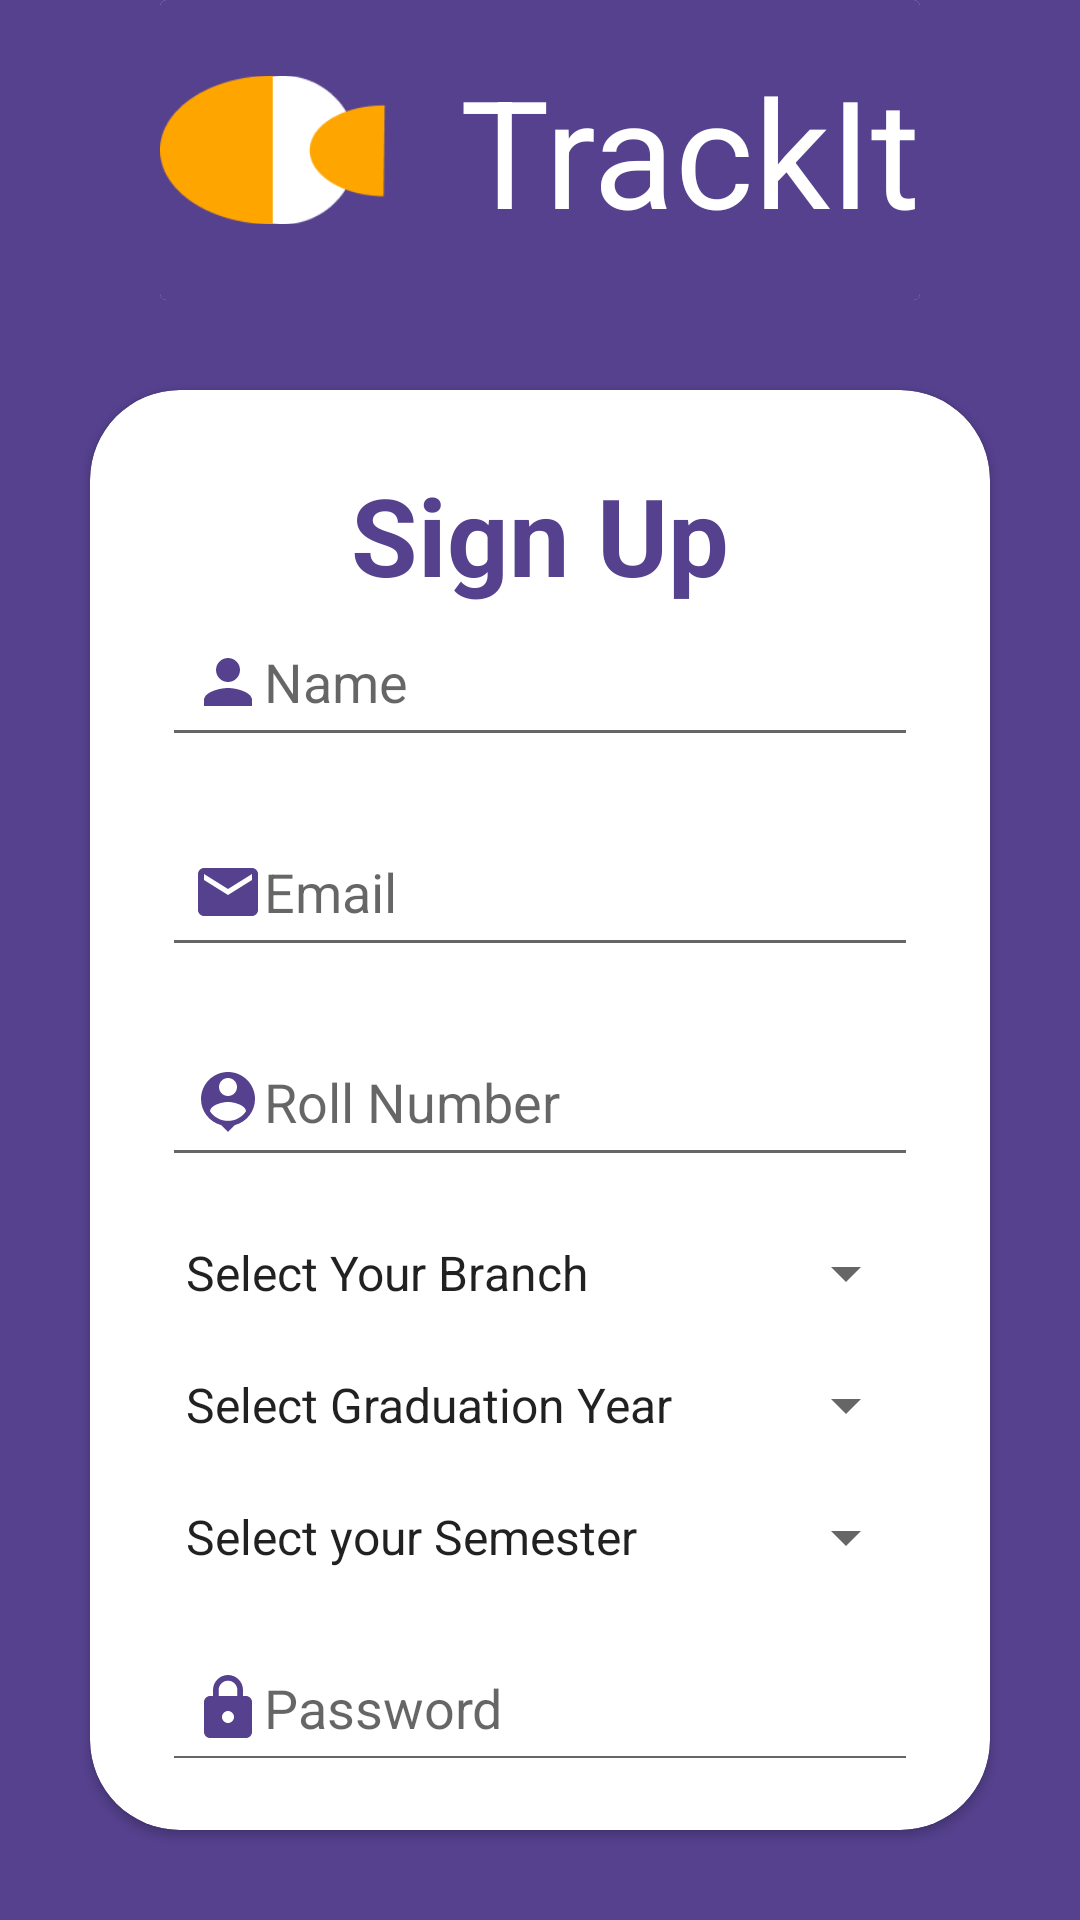

Produce the Android XML layout that renders to this screen, including the resource entries it uses.
<!-- AndroidManifest.xml: application theme Theme.Login -->
<!-- res/layout/activity_signup.xml -->
<?xml version="1.0" encoding="utf-8"?>
<LinearLayout
    xmlns:android="http://schemas.android.com/apk/res/android"
    xmlns:app="http://schemas.android.com/apk/res-auto"
    xmlns:tools="http://schemas.android.com/tools"
    android:layout_width="match_parent"
    android:layout_height="match_parent"
    android:orientation="vertical"

    android:gravity="center"
    android:background="@color/purple"
    tools:context=".SignupActivity">

    <androidx.cardview.widget.CardView
        android:layout_width="wrap_content"
        android:layout_height="wrap_content"
        android:background="@color/purple"
        android:elevation="0dp"
        app:cardElevation="0dp"
        >
        <LinearLayout
            android:layout_width="match_parent"
            android:layout_height="match_parent"
            android:orientation="horizontal"
            android:background="@color/purple"
            >
            <ImageView
                android:id="@+id/imageView9"
                android:layout_width="100dp"
                android:layout_height="100dp"
                android:layout_weight="1"
                app:srcCompat="@drawable/app_logo" />


            <TextView
                android:id="@+id/Title"
                android:layout_width="wrap_content"
                android:layout_height="wrap_content"
                android:layout_gravity="center"
                android:textSize="50dp"
                android:background="@color/purple"

                android:textColor="@color/white"
                android:text="TrackIt" />




        </LinearLayout>



    </androidx.cardview.widget.CardView>




    <androidx.cardview.widget.CardView
        android:layout_width="match_parent"
        android:padding="24dp"
        android:layout_margin="30dp"
        app:cardCornerRadius="30dp"
        android:elevation="20dp"

        android:layout_height="wrap_content">

        <LinearLayout
            android:layout_width="match_parent"
            android:layout_height="wrap_content"
            android:layout_gravity="center_horizontal"
            android:padding="24dp"
            android:orientation="vertical">




            <TextView
                android:id="@+id/SignUpHeading"
                android:layout_width="match_parent"
                android:layout_height="wrap_content"
                android:text="Sign Up"
                android:textStyle="bold"
                android:textColor="@color/purple"

                android:textAlignment="center"
                android:textSize="36sp" />



            <com.google.android.material.textfield.TextInputEditText
                android:id="@+id/Signup_Name"
                android:layout_width="match_parent"
                android:layout_height="50dp"
                android:padding="10dp"
                android:ems="10"
                android:hint="Name"
                android:drawableLeft="@drawable/baseline_person_24"
                android:inputType="textPersonName"
                 />



            <com.google.android.material.textfield.TextInputEditText
                android:id="@+id/Signup_Email"
                android:layout_width="match_parent"
                android:layout_height="50dp"
                android:padding="10dp"
                android:ems="10"
                android:hint="Email"
                android:layout_marginTop="20dp"
                android:drawableLeft="@drawable/baseline_email_24"
                android:inputType="textEmailAddress"
                 />

            <com.google.android.material.textfield.TextInputEditText
                android:id="@+id/Signup_RollNo"
                android:layout_width="match_parent"
                android:layout_height="50dp"
                android:padding="10dp"
                android:ems="10"
                android:hint="Roll Number"
                android:layout_marginTop="20dp"
                android:drawableLeft="@drawable/baseline_person_pin_24"
                android:inputType="textPersonName"
                 />

            <Spinner
                android:id="@+id/branch"
                android:layout_width="match_parent"
                android:layout_height="wrap_content"
                android:layout_marginTop="20dp"
                android:entries="@array/Branches"
                android:spinnerMode="dropdown" />

            <androidx.appcompat.widget.AppCompatSpinner
                android:id="@+id/batch"
                android:layout_width="match_parent"
                android:layout_height="wrap_content"
                android:layout_marginTop="20dp"
                android:entries="@array/Batches"/>

            <androidx.appcompat.widget.AppCompatSpinner
                android:id="@+id/semester"
                android:layout_width="match_parent"
                android:layout_height="wrap_content"
                android:layout_marginTop="20dp"
                android:entries="@array/Semesters"/>

            <com.google.android.material.textfield.TextInputEditText
                android:id="@+id/Signup_Password"
                android:layout_width="match_parent"
                android:layout_height="50dp"
                android:padding="10dp"
                android:ems="10"
                android:hint="Password"
                android:layout_marginTop="20dp"
                android:drawableLeft="@drawable/baseline_lock_24"
                android:inputType="textPassword"
                />


            <Button
                android:id="@+id/SignUp"
                android:layout_width="match_parent"
                android:layout_marginTop="20dp"
                android:padding="10dp"
                android:textSize="18sp"
                android:layout_height="wrap_content"
                android:background="@color/purple"
                android:textColor="@color/white"
                android:text="Sign Up" />

            <TextView
                android:id="@+id/redirectLogin"
                android:layout_width="match_parent"
                android:layout_height="wrap_content"
                android:layout_gravity="center"
                android:gravity="center"
                android:textSize="15sp"
                android:text="Already a user? login " />


        </LinearLayout>
    </androidx.cardview.widget.CardView>




</LinearLayout>
<!-- resources referenced by this layout -->
<resources>
  <string-array name="Batches">
          <item>Select Graduation Year</item>
          <item>2020</item>
          <item>2021</item>
          <item>2022</item>
          <item>2023</item>
          <item>2024</item>
          <item>2025</item>
          <item>2026</item>
  
      </string-array>
  <string-array name="Branches">
          <item>Select Your Branch</item>
          <item>Computer Science and Engineering</item>
          <item>Information Technology</item>
          <item>Electronics and Telecommunication Engineering</item>
          <item>Electronics and Instrumentation Engineering</item>
          <item>Electrical Engineering</item>
          <item>Mechanical Engineering</item>
          <item>Civil Engineering</item>
          <item>Industrial and Production Engineering</item>
          <item>Biomedical Engineering</item>
      </string-array>
  <string-array name="Semesters">
          <item>Select your Semester</item>
          <item>3</item>
          <item>4</item>
          <item>5</item>
  
  
      </string-array>
  <color name="purple">#55418E</color>
  <color name="white">#FFFFFFFF</color>
  <!-- drawable baseline_email_24 (drawable) -->
  <vector android:height="24dp" android:tint="#55418E"
      android:viewportHeight="24" android:viewportWidth="24"
      android:width="24dp" xmlns:android="http://schemas.android.com/apk/res/android">
      <path android:fillColor="@android:color/white" android:pathData="M20,4L4,4c-1.1,0 -1.99,0.9 -1.99,2L2,18c0,1.1 0.9,2 2,2h16c1.1,0 2,-0.9 2,-2L22,6c0,-1.1 -0.9,-2 -2,-2zM20,8l-8,5 -8,-5L4,6l8,5 8,-5v2z"/>
  </vector>
  <!-- drawable baseline_lock_24 (drawable) -->
  <vector android:height="24dp" android:tint="#55418E"
      android:viewportHeight="24" android:viewportWidth="24"
      android:width="24dp" xmlns:android="http://schemas.android.com/apk/res/android">
      <path android:fillColor="@android:color/white" android:pathData="M18,8h-1L17,6c0,-2.76 -2.24,-5 -5,-5S7,3.24 7,6v2L6,8c-1.1,0 -2,0.9 -2,2v10c0,1.1 0.9,2 2,2h12c1.1,0 2,-0.9 2,-2L20,10c0,-1.1 -0.9,-2 -2,-2zM12,17c-1.1,0 -2,-0.9 -2,-2s0.9,-2 2,-2 2,0.9 2,2 -0.9,2 -2,2zM15.1,8L8.9,8L8.9,6c0,-1.71 1.39,-3.1 3.1,-3.1 1.71,0 3.1,1.39 3.1,3.1v2z"/>
  </vector>
  <!-- drawable baseline_person_24 (drawable) -->
  <vector android:height="24dp" android:tint="#55418E"
      android:viewportHeight="24" android:viewportWidth="24"
      android:width="24dp" xmlns:android="http://schemas.android.com/apk/res/android">
      <path android:fillColor="@android:color/white" android:pathData="M12,12c2.21,0 4,-1.79 4,-4s-1.79,-4 -4,-4 -4,1.79 -4,4 1.79,4 4,4zM12,14c-2.67,0 -8,1.34 -8,4v2h16v-2c0,-2.66 -5.33,-4 -8,-4z"/>
  </vector>
  <style name="Theme.Login" parent="Theme.MaterialComponents.DayNight.NoActionBar.Bridge">
          
          <item name="colorPrimary">@color/yellow2</item>
          <item name="colorPrimaryVariant">@color/purple_700</item>
          <item name="colorOnPrimary">@color/black</item>
          
          <item name="colorSecondary">@color/teal_200</item>
          <item name="colorSecondaryVariant">@color/teal_700</item>
          <item name="colorOnSecondary">@color/black</item>
          
          <item name="android:statusBarColor">?attr/colorPrimaryVariant</item>
  
          
      </style>
  <color name="yellow2">#FFAA00</color>
  <color name="purple_700">#FF3700B3</color>
  <color name="black">#FF000000</color>
  <color name="teal_200">#FF03DAC5</color>
  <color name="teal_700">#FF018786</color>
</resources>
